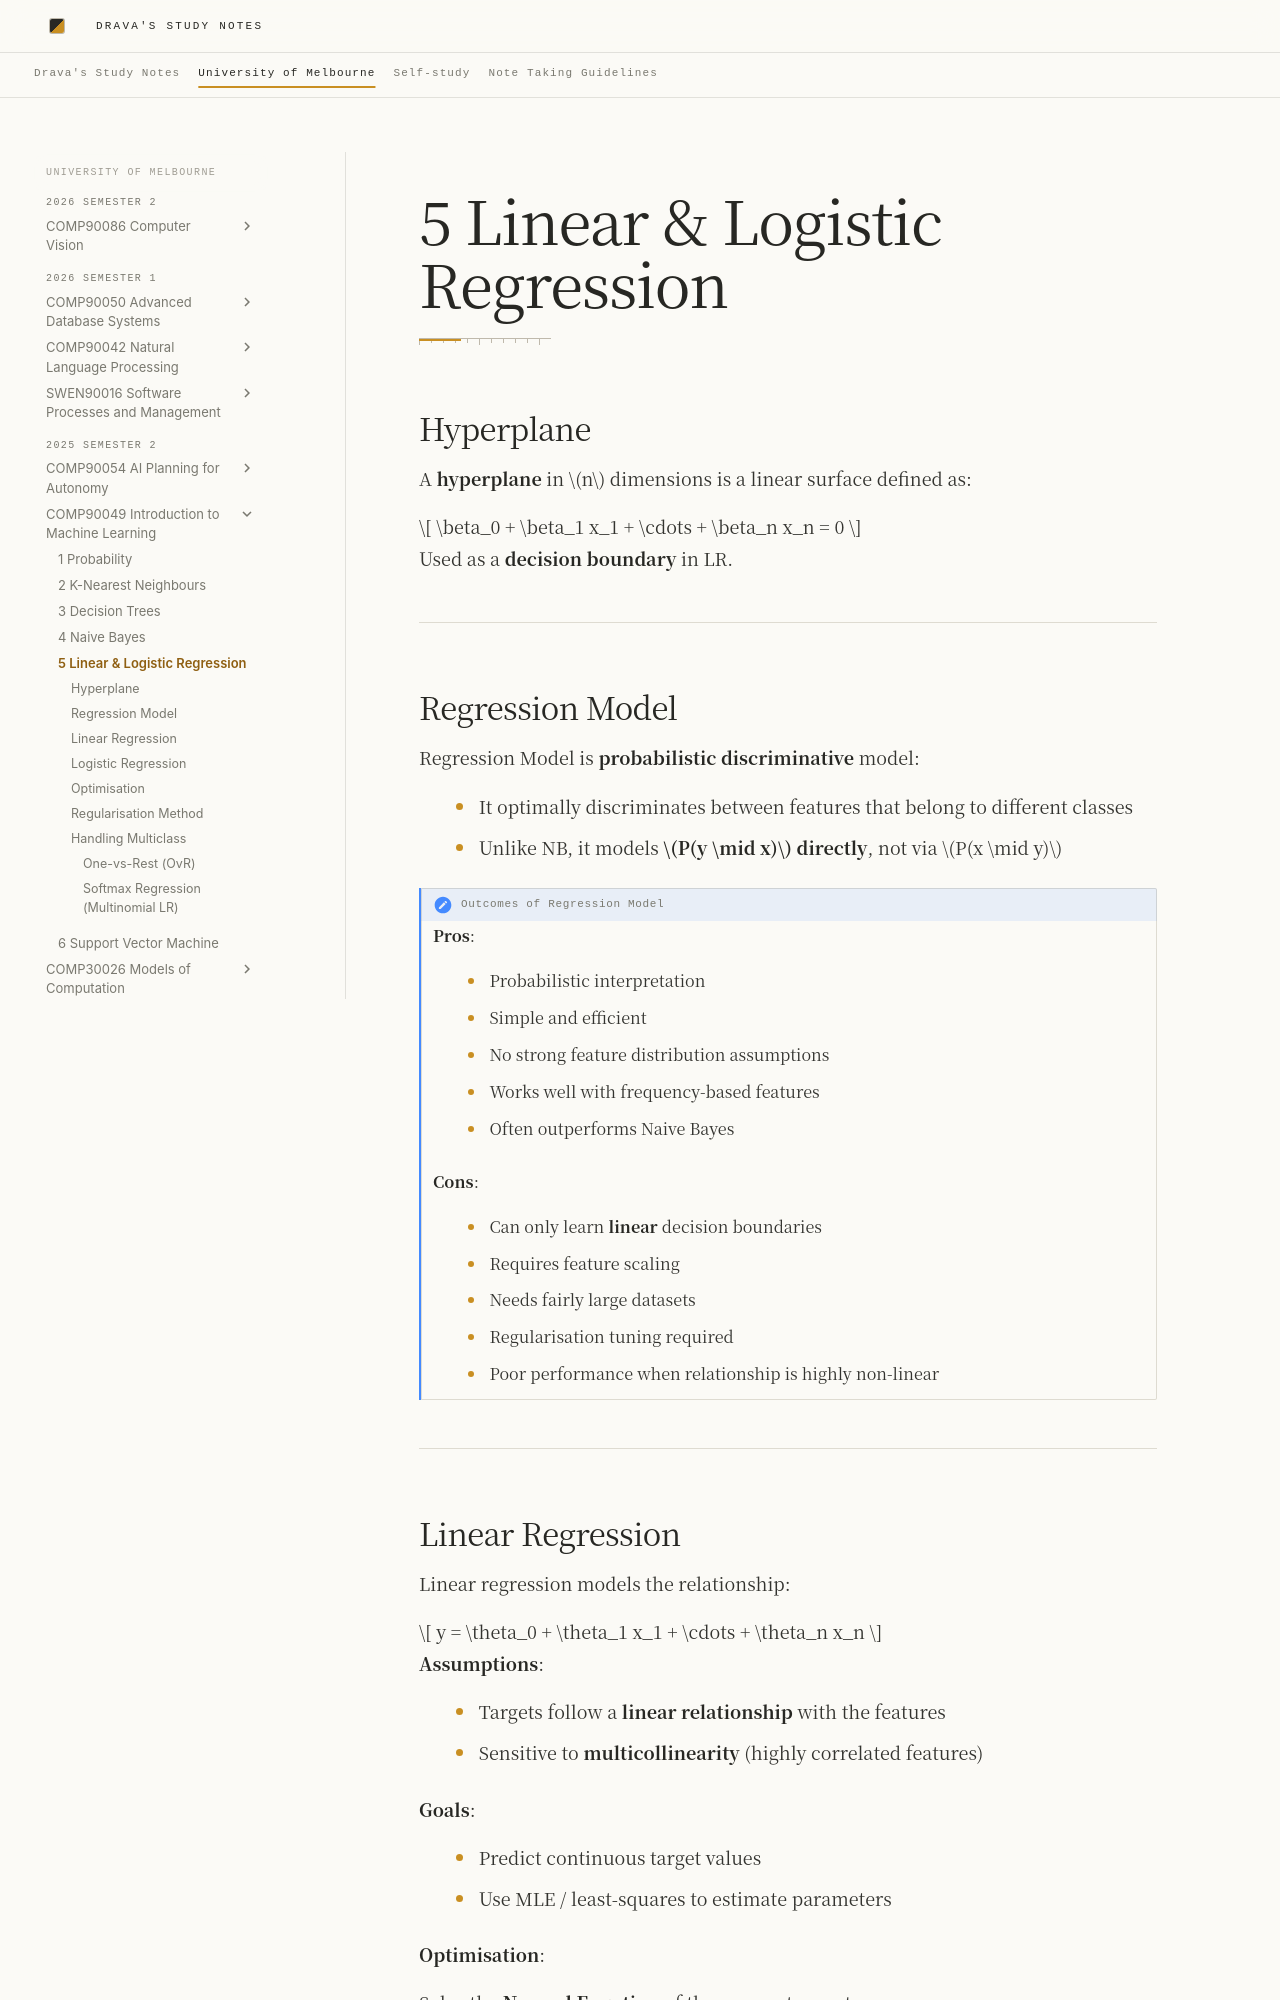

repository: DravaMmonk/study-notes · page: Unimelb/25S2/IML/05-LR.html · generator: mkdocs

# 5 Linear & Logistic Regression

## Hyperplane

A **hyperplane** in $n$ dimensions is a linear surface defined as:

$$
\beta_0 + \beta_1 x_1 + \cdots + \beta_n x_n = 0
$$

Used as a **decision boundary** in LR.

---

## Regression Model

Regression Model is **probabilistic discriminative** model:

- It optimally discriminates between features that belong to different classes
 - Unlike NB, it models **$P(y \mid x)$ directly**, not via $P(x \mid y)$

> [!note] Outcomes of Regression Model
> 
> **Pros**:
> 
> - Probabilistic interpretation  
> - Simple and efficient  
> - No strong feature distribution assumptions  
> - Works well with frequency-based features  
> - Often outperforms Naive Bayes  
> 
> **Cons**:
> 
> - Can only learn **linear** decision boundaries  
> - Requires feature scaling  
> - Needs fairly large datasets  
> - Regularisation tuning required  
> - Poor performance when relationship is highly non-linear  

---
## Linear Regression

Linear regression models the relationship:

$$
y = \theta_0 + \theta_1 x_1 + \cdots + \theta_n x_n
$$

**Assumptions**:

- Targets follow a **linear relationship** with the features  
- Sensitive to **multicollinearity** (highly correlated features)

**Goals**:

- Predict continuous target values  
- Use MLE / least-squares to estimate parameters  

**Optimisation**:

Solve the **Normal Equation** of the parameter vector:

$$\theta = (X^\top X)^{-1}X^\top y$$

> [!tip] Be careful! - Interpolation✅ | Extrapolation🙅
> 
> - Only give the result within the relevant range of data
> - May fail for classification when out of bound

---
